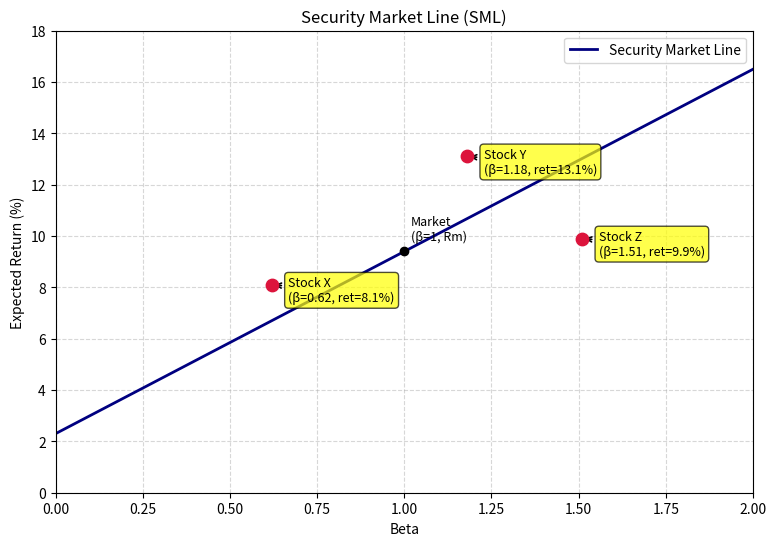

Here is the Python script that generated this plot:
import numpy as np
import matplotlib.pyplot as plt

# ===================== 参数化区域 =====================
RISK_FREE_RATE = 2.3      # 无风险利率 (%)
MARKET_RETURN  = 9.4      # 市场期望收益 (%)
# =====================================================

def main():
    # 计算市场风险溢价（SML 斜率）
    market_premium = MARKET_RETURN - RISK_FREE_RATE

    # 生成 beta 范围 (0 到 2)
    beta_range = np.linspace(0, 2, 200)
    sml_values = RISK_FREE_RATE + market_premium * beta_range

    # 待标注的股票：名称 -> (beta, 实际收益)
    stocks = {
        'X': (0.62, 8.1),
        'Y': (1.18, 13.1),
        'Z': (1.51, 9.9)
    }

    # -------------------- 绘图 --------------------
    fig, ax = plt.subplots(figsize=(9, 6))

    # 证券市场线
    ax.plot(beta_range, sml_values, label='Security Market Line', color='navy', lw=2)
    # 市场组合点
    ax.scatter(1, MARKET_RETURN, color='black', zorder=5)
    ax.annotate('Market\n(β=1, Rm)', xy=(1, MARKET_RETURN), xytext=(5, 8),
                textcoords='offset points', fontsize=9)

    # 三只股票
    for name, (beta, ret) in stocks.items():
        ax.scatter(beta, ret, color='crimson', zorder=5, s=80)
        ax.annotate(f'Stock {name}\n(β={beta}, ret={ret}%)',
                    xy=(beta, ret), xytext=(12, -12),
                    textcoords='offset points', fontsize=9,
                    bbox=dict(boxstyle='round,pad=0.3', fc='yellow', alpha=0.7),
                    arrowprops=dict(arrowstyle='->', lw=1.2))

    # 坐标轴与标签
    ax.set_xlabel('Beta')
    ax.set_ylabel('Expected Return (%)')
    ax.set_title('Security Market Line (SML)')
    ax.set_xlim(0, 2)
    ax.set_ylim(0, 18)  # 留足空间显示股票 Y
    ax.grid(True, linestyle='--', alpha=0.5)
    ax.legend()

    # 保存图形
    figure_path = 'sml_plot.png'
    plt.savefig(figure_path, dpi=200, bbox_inches='tight')
    plt.close()
    print(f'图形已保存至: {figure_path}')

    # -------------------- 报告结果 --------------------
    # SML 斜率即市场风险溢价
    sml_slope = market_premium
    # beta = 1.27 处的 CAPM 期望收益
    beta_target = 1.27
    er_at_beta_127 = RISK_FREE_RATE + sml_slope * beta_target

    print(f'SML 斜率 (市场风险溢价): {sml_slope:.4f}%')
    print(f'Beta = {beta_target} 处的 CAPM 期望收益: {er_at_beta_127:.4f}%')

    # 输出契约规定的字典
    result = {
        'sml_slope': sml_slope,
        'er_at_beta_127': er_at_beta_127,
        'figure_path': figure_path
    }
    return result

# 运行主程序并确保 result 变量存在于全局作用域
if __name__ == '__main__':
    result = main()
